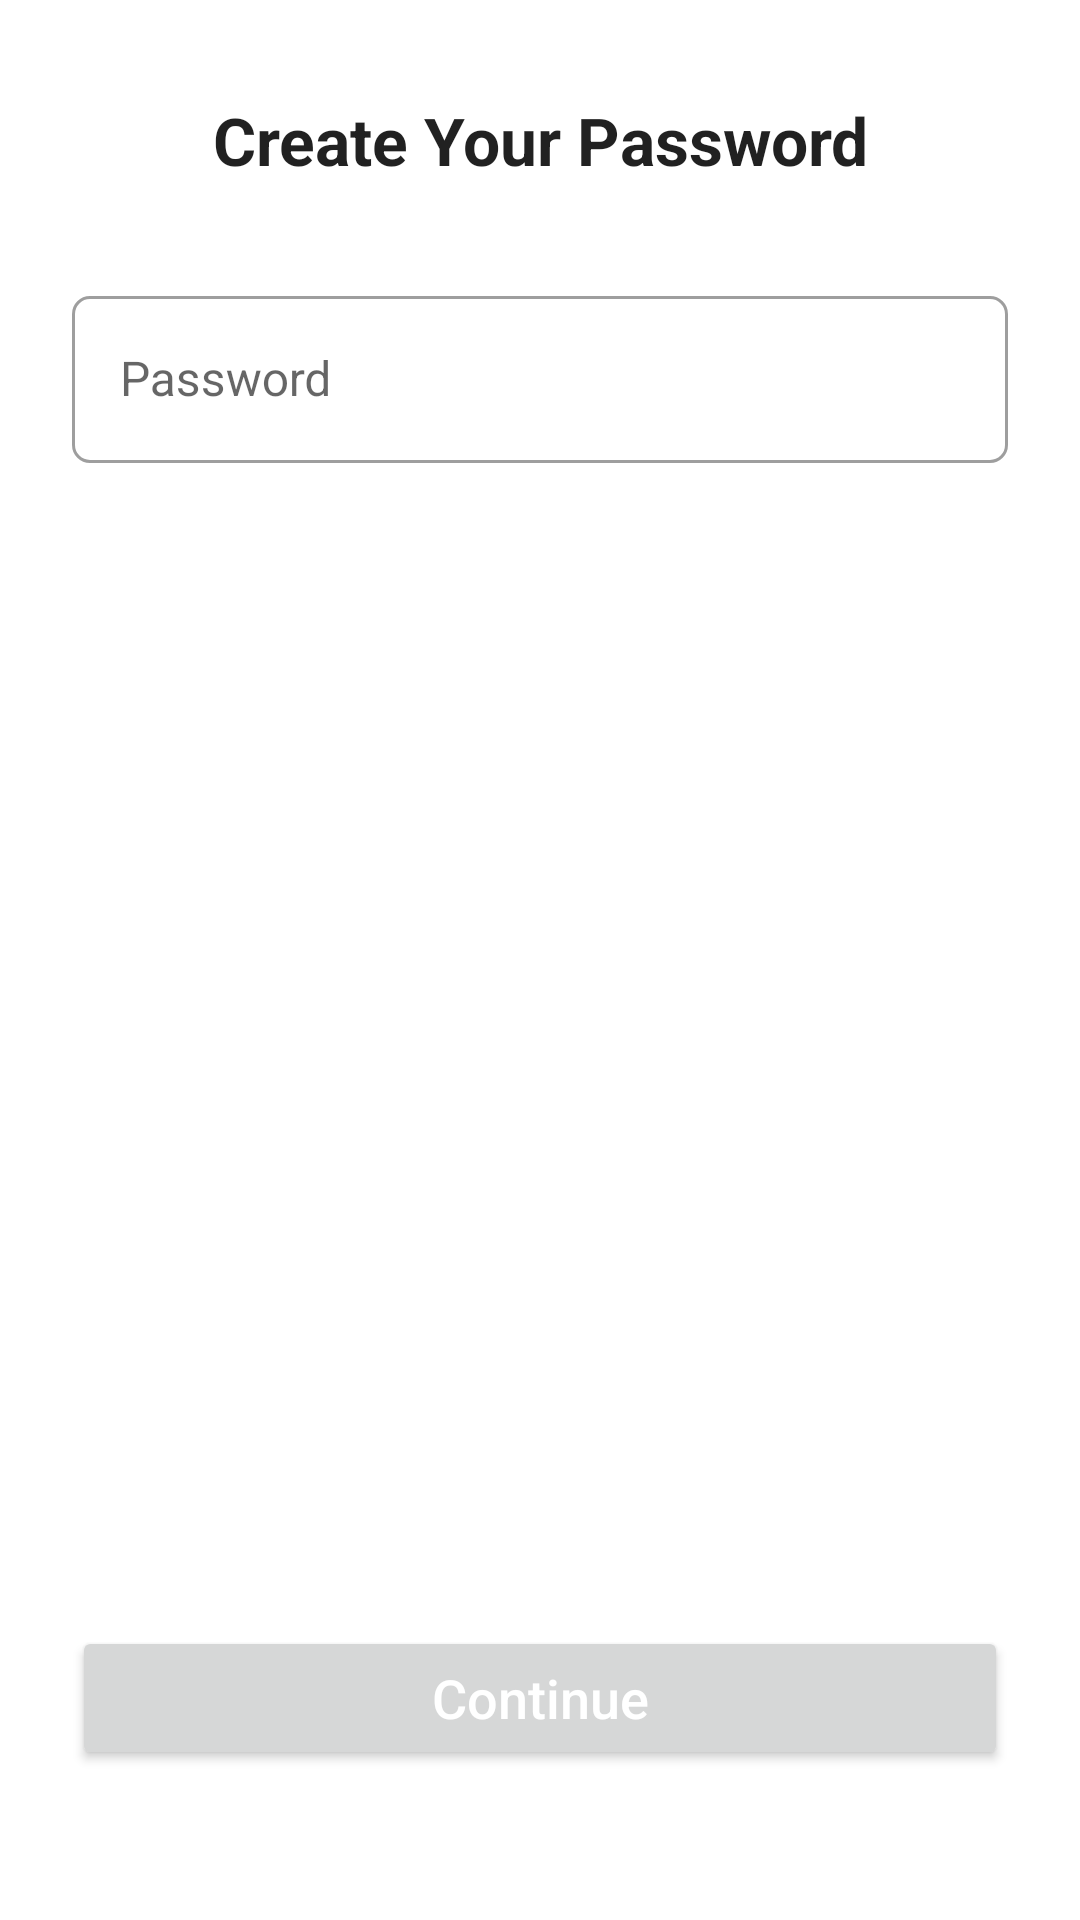

The Android layout XML behind this screen, and the referenced resources:
<!-- AndroidManifest.xml: application theme AppTheme -->
<!-- res/layout/activity_password.xml -->
<?xml version="1.0" encoding="utf-8"?>
<androidx.constraintlayout.widget.ConstraintLayout
    xmlns:android="http://schemas.android.com/apk/res/android"
    xmlns:app="http://schemas.android.com/apk/res-auto"
    xmlns:tools="http://schemas.android.com/tools"
    android:layout_width="match_parent"
    android:layout_height="match_parent"
    tools:context=".signup.PasswordActivity">

    <TextView
        android:id="@+id/textPassword"
        android:layout_width="0dp"
        android:layout_height="wrap_content"
        android:layout_marginStart="24dp"
        android:layout_marginTop="32dp"
        android:layout_marginEnd="24dp"
        android:text="Create Your Password"
        android:textAlignment="center"
        android:textAppearance="@style/TextAppearance.AppCompat.Large"
        android:textStyle="bold"
        app:layout_constraintEnd_toEndOf="parent"
        app:layout_constraintStart_toStartOf="parent"
        app:layout_constraintTop_toTopOf="parent" />

    <com.google.android.material.textfield.TextInputLayout
        android:id="@+id/inputLayoutPassword"
        style="@style/Widget.MaterialComponents.TextInputLayout.OutlinedBox"
        android:layout_width="0dp"
        android:layout_height="wrap_content"
        android:layout_marginTop="32dp"
        app:layout_constraintEnd_toEndOf="@+id/textPassword"
        app:layout_constraintStart_toStartOf="@+id/textPassword"
        app:layout_constraintTop_toBottomOf="@+id/textPassword">

        <com.google.android.material.textfield.TextInputEditText
            android:id="@+id/editTextPassword"
            android:layout_width="match_parent"
            android:layout_height="wrap_content"
            android:layout_marginTop="100dp"
            android:hint="Password"
            android:inputType="textVisiblePassword" />
    </com.google.android.material.textfield.TextInputLayout>

    <Button
        android:id="@+id/buttonPasswordContinue"
        android:layout_width="0dp"
        android:layout_height="wrap_content"
        android:layout_marginBottom="50dp"
        android:insetTop="@dimen/inset_top"
        android:insetBottom="@dimen/inset_bottom"
        android:text="Continue"
        android:textAllCaps="false"
        android:textColor="@color/textColor"
        android:textSize="@dimen/text_size"
        app:cornerRadius="@dimen/button_corner_radius"
        app:layout_constraintBottom_toBottomOf="parent"
        app:layout_constraintEnd_toEndOf="@+id/inputLayoutPassword"
        app:layout_constraintStart_toStartOf="@+id/inputLayoutPassword" />
</androidx.constraintlayout.widget.ConstraintLayout>
<!-- resources referenced by this layout -->
<resources>
  <color name="textColor">@android:color/white</color>
  <dimen name="button_corner_radius">24sp</dimen>
  <dimen name="inset_bottom">0dp</dimen>
  <dimen name="inset_top">0dp</dimen>
  <dimen name="text_size">18sp</dimen>
  <style name="AppTheme" parent="Theme.MaterialComponents.DayNight.NoActionBar">
          
          <item name="colorPrimary">@color/colorPrimary</item>
          <item name="colorPrimaryDark">@color/colorPrimaryDark</item>
          <item name="colorAccent">@color/colorAccent</item>
          <item name="android:letterSpacing">0</item>
          <item name="android:textAllCaps">false</item>
          <item name="boxCornerRadiusBottomEnd">@dimen/text_field_corner_radius</item>
          <item name="boxCornerRadiusBottomStart">@dimen/text_field_corner_radius</item>
          <item name="boxCornerRadiusTopEnd">@dimen/text_field_corner_radius</item>
          <item name="boxCornerRadiusTopStart">@dimen/text_field_corner_radius</item>
      </style>
  <color name="colorPrimary">#147EFB</color>
  <color name="colorPrimaryDark">#000000</color>
  <color name="colorAccent">#147EFB</color>
  <dimen name="text_field_corner_radius">6dp</dimen>
</resources>
